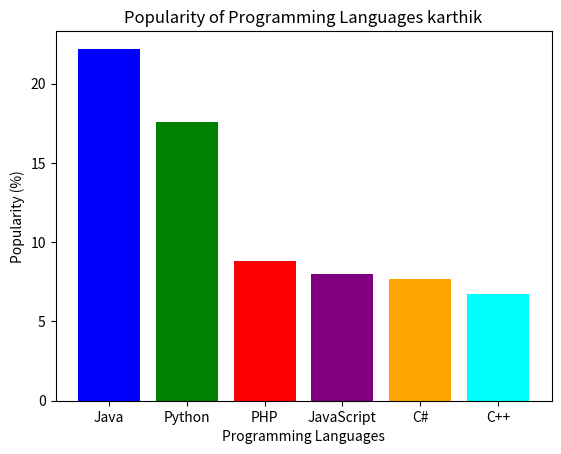

Write the Python code that produced this figure.
import matplotlib.pyplot as plt
languages = ['Java', 'Python', 'PHP', 'JavaScript', 'C#', 'C++']
popularity = [22.2, 17.6, 8.8, 8, 7.7, 6.7]
plt.bar(languages, popularity, color=['blue', 'green', 'red', 'purple', 'orange', 'cyan'])
plt.xlabel("Programming Languages")
plt.ylabel("Popularity (%)")
plt.title("Popularity of Programming Languages karthik")
plt.show()
